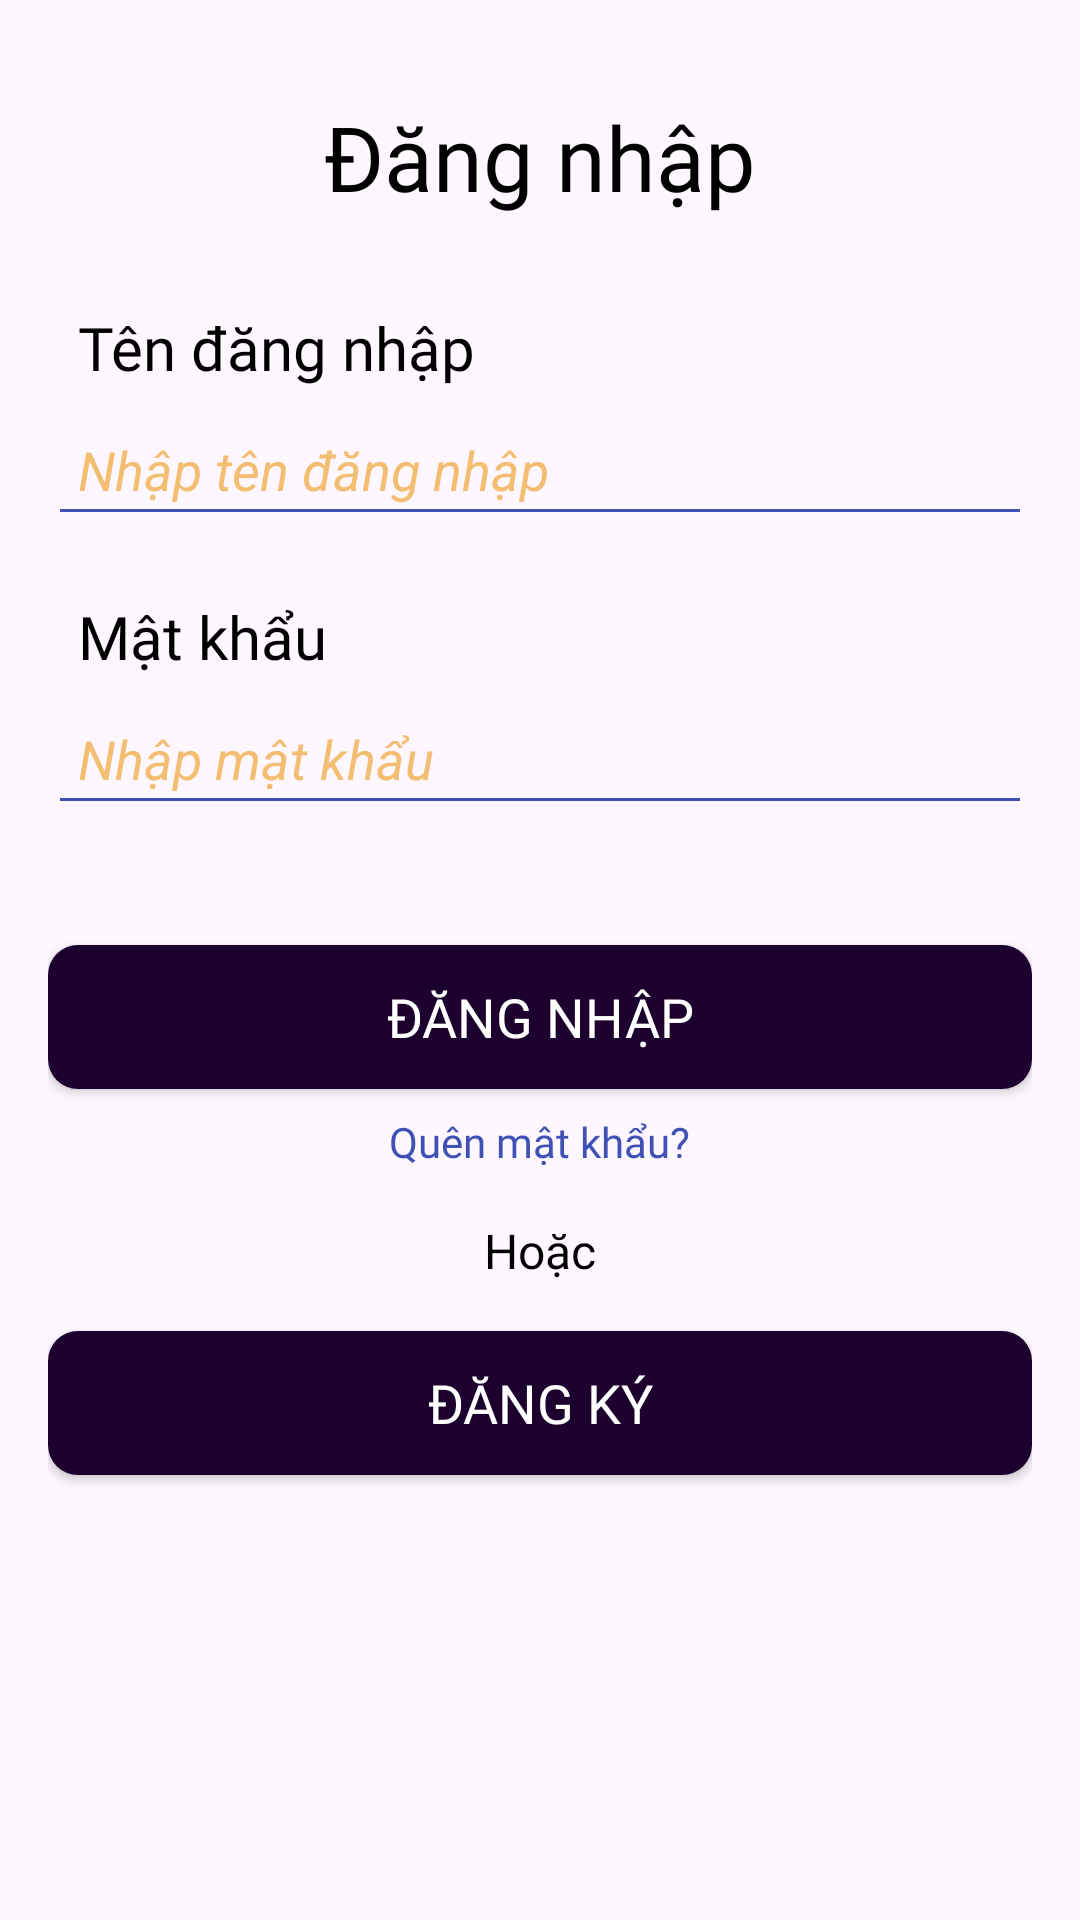

Layout XML and referenced resources for this Android screen:
<!-- AndroidManifest.xml: application theme Theme.DuAn1_WD18301_N3 -->
<!-- res/layout/activity_login.xml -->
<?xml version="1.0" encoding="utf-8"?>
<RelativeLayout xmlns:android="http://schemas.android.com/apk/res/android"
    xmlns:app="http://schemas.android.com/apk/res-auto"
    xmlns:tools="http://schemas.android.com/tools"
    android:layout_width="match_parent"
    android:layout_height="match_parent"
    android:background="@drawable/bglogin"
    tools:context=".Login_Register.LoginActivity">

    <LinearLayout
        android:layout_width="match_parent"
        android:layout_height="match_parent"
        android:orientation="vertical"
        android:padding="16dp">

        <TextView
            android:layout_width="wrap_content"
            android:layout_height="wrap_content"
            android:layout_gravity="center_horizontal"
            android:layout_marginTop="16dp"
            android:text="Đăng nhập"
            android:textColor="@color/black"
            android:textSize="30sp"
            android:fontFamily="@font/quicksandbold" />

        <TextView
            android:layout_width="match_parent"
            android:layout_height="wrap_content"
            android:layout_marginTop="30dp"
            android:paddingLeft="10dp"
            android:text="Tên đăng nhập"
            android:textColor="@color/black"
            android:textSize="20sp"
            android:fontFamily="@font/quicksandbold" />

        <EditText
            android:id="@+id/etUsername"
            android:layout_width="match_parent"
            android:layout_height="wrap_content"
            android:layout_marginTop="5dp"
            android:backgroundTint="#3F51B5"
            android:hint="Nhập tên đăng nhập"
            android:padding="10dp"
            android:textColorHint="#F3BE71"
            android:textStyle="italic" />

        <TextView
            android:layout_width="match_parent"
            android:layout_height="wrap_content"
            android:layout_marginTop="20dp"
            android:paddingLeft="10dp"
            android:text="Mật khẩu"
            android:textColor="@color/black"
            android:textSize="20sp"
            android:fontFamily="@font/quicksandbold" />

        <EditText
            android:id="@+id/etPassword"
            android:layout_width="match_parent"
            android:layout_height="wrap_content"
            android:layout_marginTop="5dp"
            android:backgroundTint="#3F51B5"
            android:hint="Nhập mật khẩu"
            android:inputType="textPassword"
            android:padding="10dp"
            android:textColorHint="#F3BE71"
            android:textStyle="italic" />

        <Button
            android:id="@+id/btnLogin"
            android:layout_width="match_parent"
            android:layout_height="wrap_content"
            android:layout_marginTop="40dp"
            app:backgroundTint="@null"
            android:background="@drawable/custom_button"
            android:text="Đăng nhập"
            android:textColor="#FFFFFF"
            android:textSize="18sp"
            android:fontFamily="@font/quicksandbold" />

        <TextView
            android:id="@+id/forgot_password"
            android:layout_width="wrap_content"
            android:layout_height="wrap_content"
            android:layout_gravity="center_horizontal"
            android:layout_marginTop="8dp"
            android:clickable="true"
            android:text="Quên mật khẩu?"
            android:textColor="#3F51B5"
            android:fontFamily="@font/quicksandlight" />

        <TextView
            android:layout_width="match_parent"
            android:layout_height="wrap_content"
            android:layout_marginTop="16dp"
            android:gravity="center"
            android:text="Hoặc"
            android:textColor="@color/black"
            android:textSize="16sp"
            android:fontFamily="@font/quicksandbold"/>

        <Button
            android:id="@+id/btnRegister"
            android:layout_width="match_parent"
            android:layout_height="wrap_content"
            android:layout_marginTop="16dp"
            app:backgroundTint="@null"
            android:background="@drawable/custom_button"
            android:text="Đăng ký"
            android:textColor="#FFFFFF"
            android:textSize="18sp"
            android:fontFamily="@font/quicksandbold" />

    </LinearLayout>

</RelativeLayout>
<!-- resources referenced by this layout -->
<resources>
  <!-- drawable custom_button (drawable) -->
  <?xml version="1.0" encoding="utf-8"?>
  <shape xmlns:android="http://schemas.android.com/apk/res/android">
      <solid android:color="#1C002D" />
      <corners android:radius="10dp" />
  </shape>
  <style name="Theme.DuAn1_WD18301_N3" parent="Base.Theme.DuAn1_WD18301_N3" />
  <style name="Base.Theme.DuAn1_WD18301_N3" parent="Theme.Material3.DayNight.NoActionBar">
          
          
  
      </style>
  <!-- not gathered from this repository: default colours our renderer supplied (Android Studio template values) -->
  <color name="black">#FF000000</color>
</resources>
